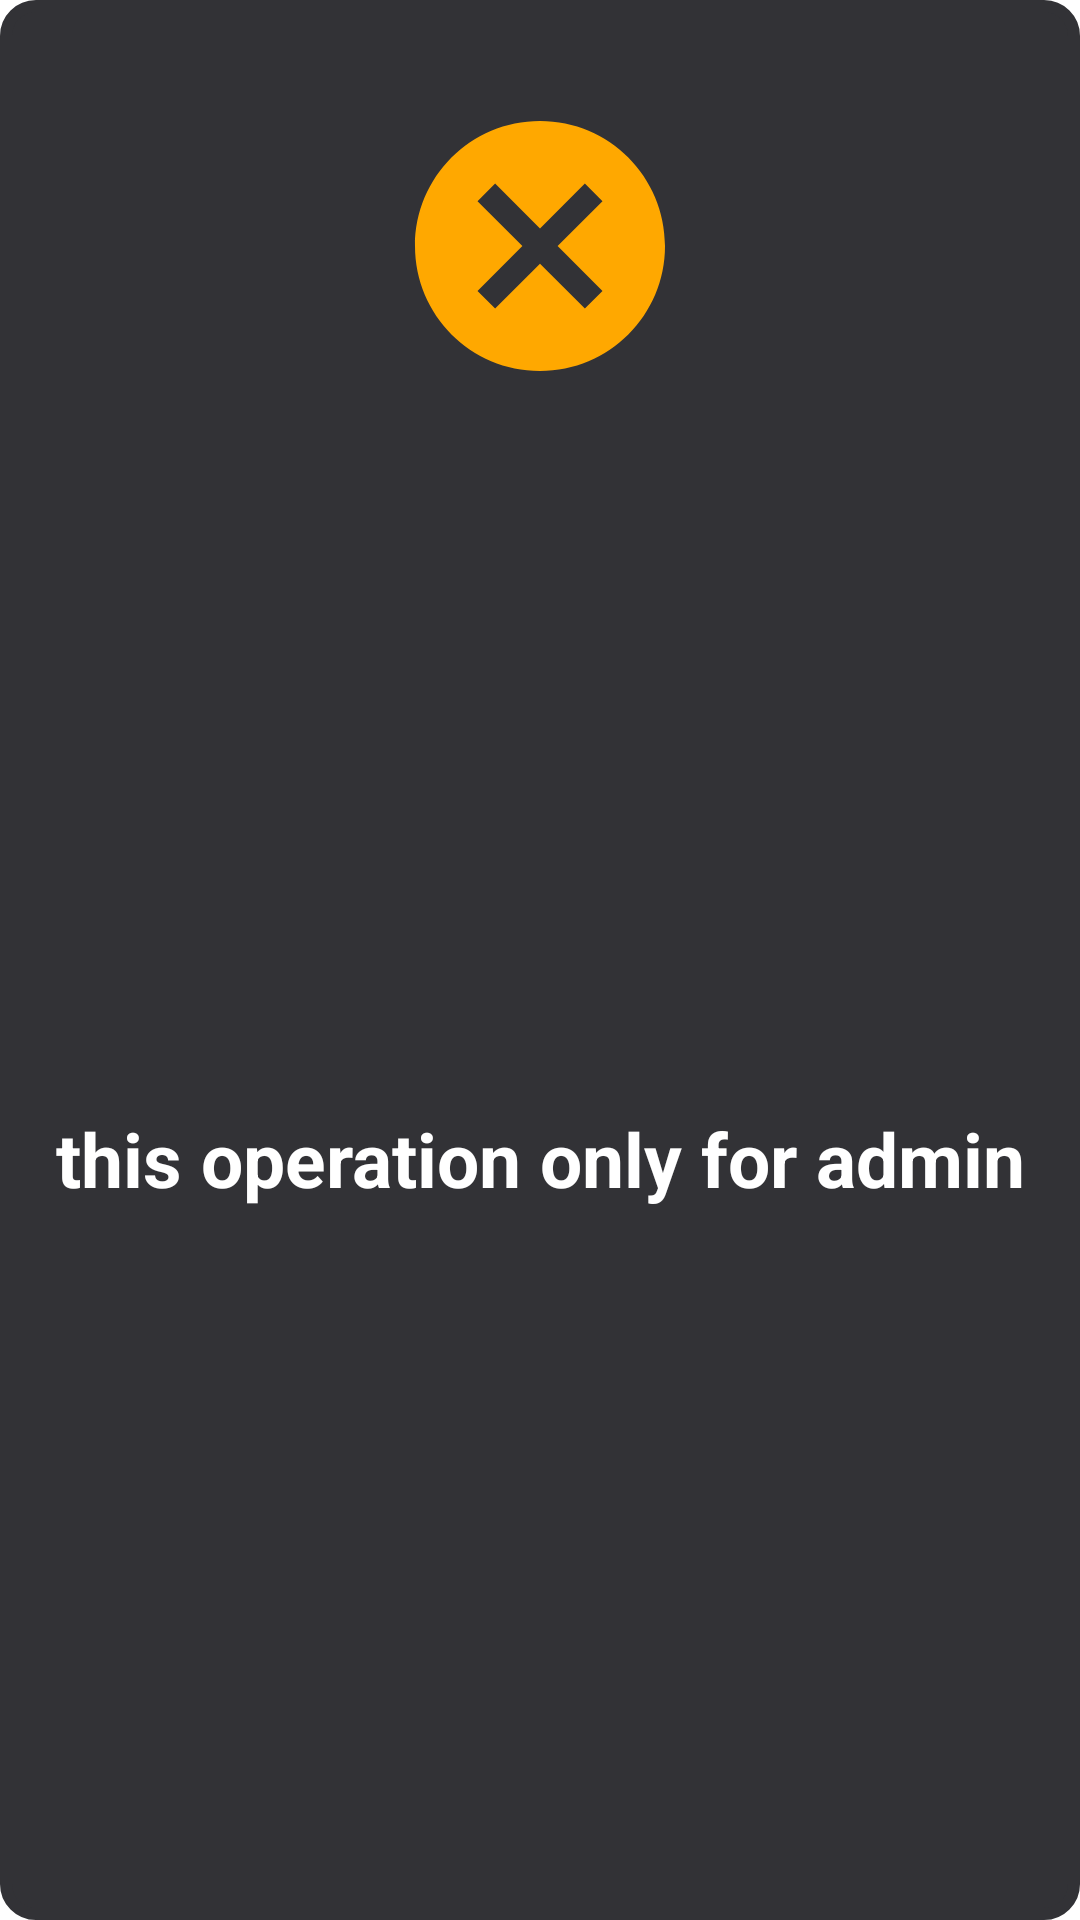

Reconstruct the res/layout file that produces this screen, plus the resources it refers to.
<!-- AndroidManifest.xml: application theme Theme.Smile -->
<!-- res/layout/toast2.xml -->
<?xml version="1.0" encoding="utf-8"?>

<androidx.constraintlayout.widget.ConstraintLayout xmlns:android="http://schemas.android.com/apk/res/android"
    android:layout_width="wrap_content"
    android:layout_height="wrap_content"
    android:background="@drawable/back_img_info"
    android:layout_gravity="center"
    xmlns:app="http://schemas.android.com/apk/res-auto">
    <ImageView
        android:id="@+id/imageView5"
        android:layout_width="100dp"
        android:layout_height="100dp"
        android:layout_marginStart="100dp"
        android:layout_marginTop="32dp"
        android:layout_marginEnd="100dp"
        app:layout_constraintEnd_toEndOf="parent"
        app:layout_constraintStart_toStartOf="parent"
        app:layout_constraintTop_toTopOf="parent"
        app:srcCompat="@drawable/ic_cancel" />

    <TextView
        android:id="@+id/textView11"
        android:layout_width="wrap_content"
        android:layout_height="wrap_content"
        android:layout_marginTop="16dp"
        android:layout_marginBottom="16dp"
        android:text="@string/this_operation_only_for_admin"
        android:textColor="@color/white"
        android:textSize="25sp"
        android:textStyle="bold"
        android:gravity="center"
        app:layout_constraintBottom_toBottomOf="parent"
        app:layout_constraintEnd_toEndOf="@+id/imageView5"
        app:layout_constraintStart_toStartOf="@+id/imageView5"
        app:layout_constraintTop_toBottomOf="@+id/imageView5" />
</androidx.constraintlayout.widget.ConstraintLayout>
<!-- resources referenced by this layout -->
<resources>
  <color name="white">#FFFFFFFF</color>
  <!-- drawable back_img_info (drawable) -->
  <?xml version="1.0" encoding="utf-8"?>
  
  <selector xmlns:android="http://schemas.android.com/apk/res/android">
      <item>
          <shape android:shape="rectangle">
              <solid android:color="@color/text1"/>
              <stroke android:color="@color/text1" android:width="4dp"/>
              <corners android:radius="10dp">
              </corners>
          </shape>
      </item>
  </selector>
  <!-- drawable ic_cancel (drawable) -->
  <vector android:height="24dp" android:tint="#FFA800"
      android:viewportHeight="24" android:viewportWidth="24"
      android:width="24dp" xmlns:android="http://schemas.android.com/apk/res/android">
      <path android:fillColor="@android:color/white" android:pathData="M12,2C6.47,2 2,6.47 2,12s4.47,10 10,10 10,-4.47 10,-10S17.53,2 12,2zM17,15.59L15.59,17 12,13.41 8.41,17 7,15.59 10.59,12 7,8.41 8.41,7 12,10.59 15.59,7 17,8.41 13.41,12 17,15.59z"/>
  </vector>
  <string name="this_operation_only_for_admin">this operation only for admin</string>
  <style name="Theme.Smile" parent="Theme.MaterialComponents.DayNight.NoActionBar">
          
          <item name="colorPrimary">@color/teal_200</item>
          <item name="colorPrimaryVariant">@color/black</item>
          <item name="colorOnPrimary">@color/white</item>
          
          <item name="colorSecondary">@color/teal_200</item>
          <item name="colorSecondaryVariant">@color/teal_200</item>
          <item name="colorOnSecondary">@color/black</item>
          <item name="windowActionBar">false</item>
          <item name="windowNoTitle">true</item>
          
          <item name="android:statusBarColor" tools:targetApi="l">?attr/colorPrimaryVariant</item>
          
      </style>
  <color name="text1">#323236</color>
  <color name="teal_200">@color/yellow</color>
  <color name="black">#FF000000</color>
  <color name="yellow">#FDD50B</color>
</resources>
